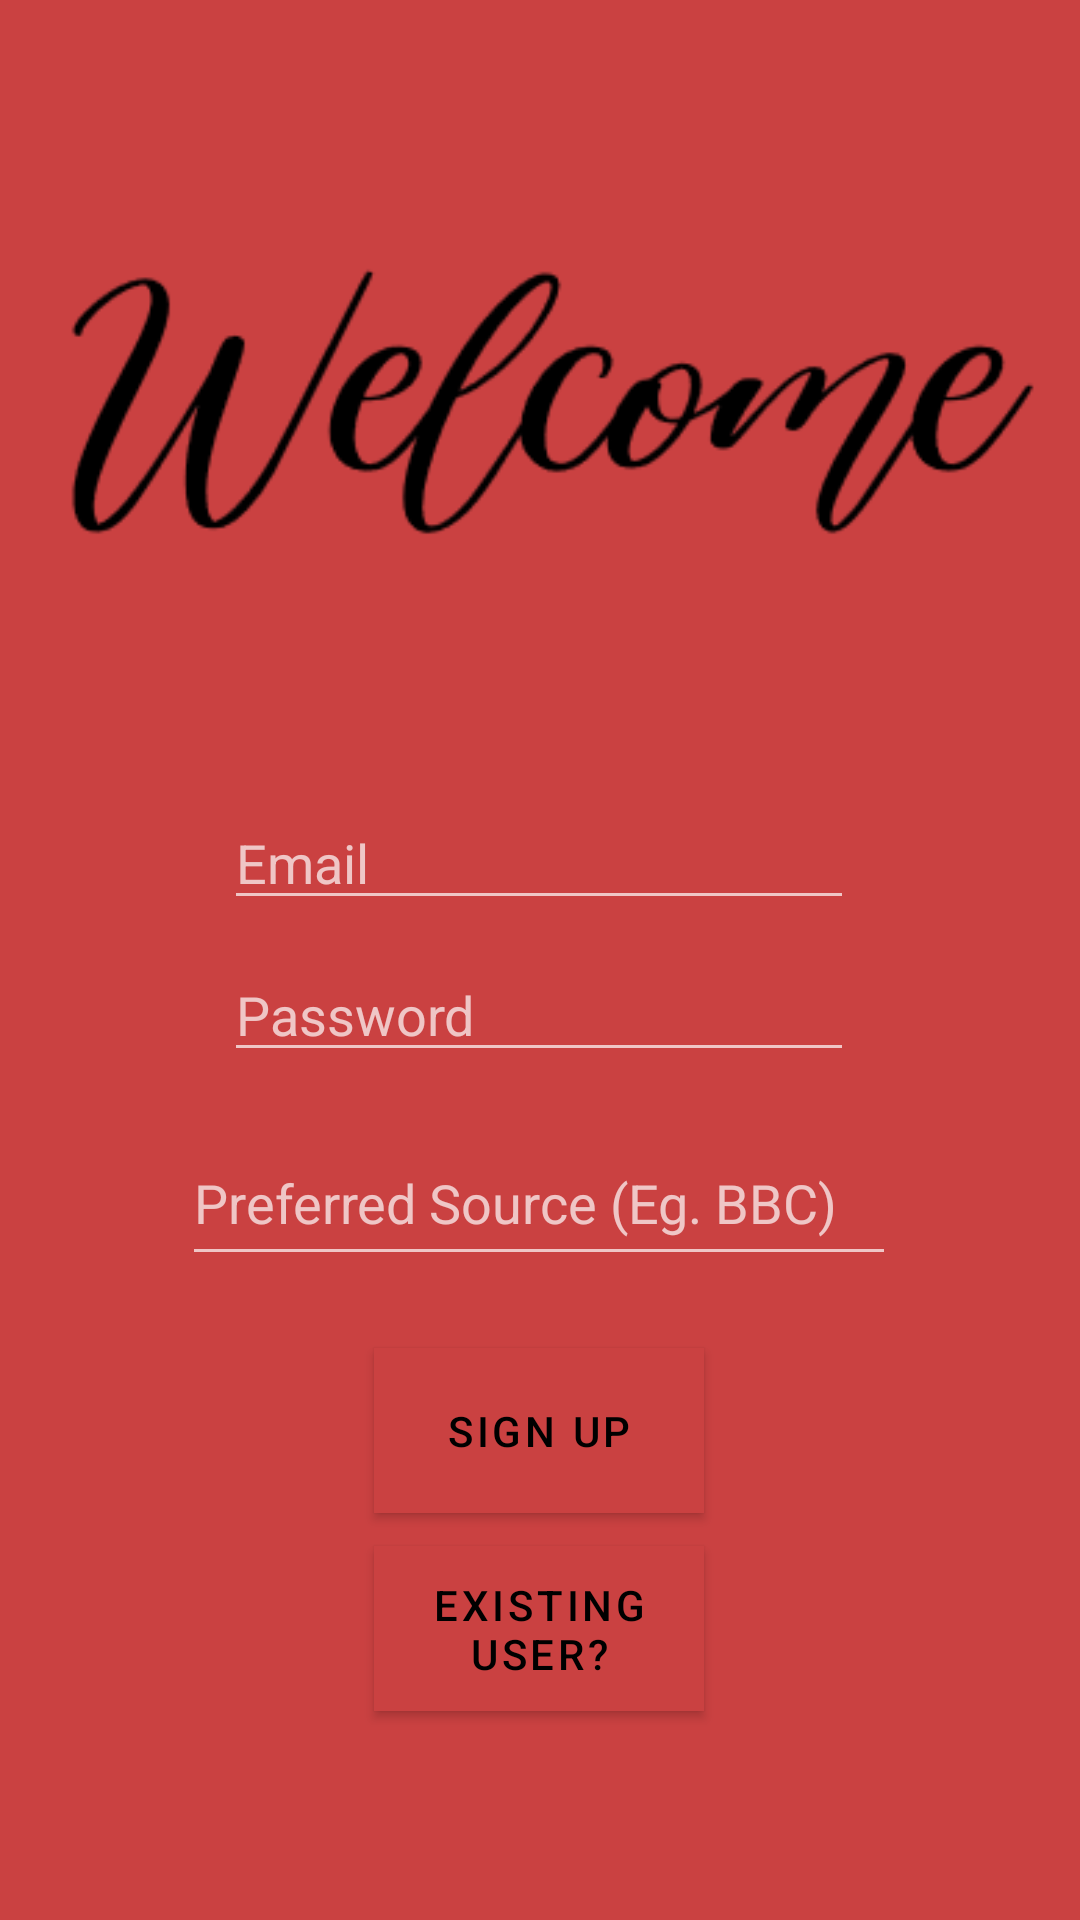

This screen was rendered from an Android layout file. Write that file and the resources it references.
<!-- AndroidManifest.xml: application theme Theme.NewsReader -->
<!-- res/layout/activity_register.xml -->
<?xml version="1.0" encoding="utf-8"?>
<androidx.constraintlayout.widget.ConstraintLayout xmlns:android="http://schemas.android.com/apk/res/android"
    xmlns:app="http://schemas.android.com/apk/res-auto"
    xmlns:tools="http://schemas.android.com/tools"
    android:layout_width="match_parent"
    android:layout_height="match_parent"
    android:background="@color/salmon"
    tools:context="com.example.newsreader.ui.LoginActivity">


    <Button
        android:id="@+id/signUpBtn"
        android:layout_width="110dp"
        android:layout_height="55dp"
        android:layout_marginTop="92dp"
        android:background="@color/black"
        android:text="@string/sign_up_button"
        app:iconTint="#FFFFFF"
        app:layout_constraintEnd_toEndOf="parent"
        app:layout_constraintHorizontal_bias="0.498"
        app:layout_constraintStart_toStartOf="parent"
        app:layout_constraintTop_toBottomOf="@+id/passwordFieldRegister" />

    <Button
        android:id="@+id/existingUserButton"
        android:layout_width="110dp"
        android:layout_height="55dp"
        android:background="@color/black"
        android:text="@string/existing_user"
        app:iconTint="#FFFFFF"
        app:layout_constraintBottom_toBottomOf="parent"
        app:layout_constraintEnd_toEndOf="parent"
        app:layout_constraintHorizontal_bias="0.498"
        app:layout_constraintStart_toStartOf="parent"
        app:layout_constraintTop_toBottomOf="@+id/signUpBtn"
        app:layout_constraintVertical_bias="0.138" />

    <ImageView
        android:id="@+id/welcomeImage"
        android:layout_width="wrap_content"
        android:layout_height="wrap_content"
        android:contentDescription="@string/welcome_image"
        app:layout_constraintBottom_toBottomOf="parent"
        app:layout_constraintEnd_toEndOf="parent"
        app:layout_constraintStart_toStartOf="parent"
        app:layout_constraintTop_toTopOf="parent"
        app:layout_constraintVertical_bias="0.117"
        app:srcCompat="@drawable/image_welcome" />

    <EditText
        android:id="@+id/emailFieldRegister"
        android:layout_width="wrap_content"
        android:layout_height="wrap_content"
        android:autofillHints=""
        android:ems="10"
        android:hint="@string/email_hint"
        android:inputType="textEmailAddress"
        app:layout_constraintBottom_toBottomOf="parent"
        app:layout_constraintEnd_toEndOf="parent"
        app:layout_constraintHorizontal_bias="0.497"
        app:layout_constraintStart_toStartOf="parent"
        app:layout_constraintTop_toBottomOf="@+id/welcomeImage"
        app:layout_constraintVertical_bias="0.099" />

    <EditText
        android:id="@+id/passwordFieldRegister"
        android:layout_width="wrap_content"
        android:layout_height="wrap_content"
        android:autofillHints=""
        android:ems="10"
        android:hint="@string/pw_hint"
        android:inputType="textPassword"
        app:layout_constraintBottom_toBottomOf="parent"
        app:layout_constraintEnd_toEndOf="parent"
        app:layout_constraintHorizontal_bias="0.497"
        app:layout_constraintStart_toStartOf="parent"
        app:layout_constraintTop_toBottomOf="@+id/emailFieldRegister"
        app:layout_constraintVertical_bias="0.032" />

    <EditText
        android:id="@+id/sourceFieldRegister"
        android:layout_width="238dp"
        android:layout_height="52dp"
        android:autofillHints=""
        android:ems="10"
        android:hint="@string/source_field_hint"
        android:inputType="text"
        app:layout_constraintBottom_toTopOf="@+id/signUpBtn"
        app:layout_constraintEnd_toEndOf="parent"
        app:layout_constraintHorizontal_bias="0.497"
        app:layout_constraintStart_toStartOf="parent"
        app:layout_constraintTop_toBottomOf="@+id/passwordFieldRegister"
        app:layout_constraintVertical_bias="0.4" />

    <ProgressBar
        android:id="@+id/progressBarRegister"
        style="?android:attr/progressBarStyle"
        android:layout_width="wrap_content"
        android:layout_height="wrap_content"
        app:layout_constraintBottom_toBottomOf="parent"
        app:layout_constraintEnd_toEndOf="parent"
        app:layout_constraintStart_toStartOf="parent"
        app:layout_constraintTop_toBottomOf="@+id/existingUserButton"
        android:visibility="invisible"/>
</androidx.constraintlayout.widget.ConstraintLayout>
<!-- resources referenced by this layout -->
<resources>
  <color name="black">#FF000000</color>
  <color name="salmon">#CA4141</color>
  <!-- drawable image_welcome: png bitmap (drawable, 11610 bytes) -->
  <string name="email_hint">Email</string>
  <string name="existing_user">Existing User?</string>
  <string name="pw_hint">Password</string>
  <string name="sign_up_button">Sign Up</string>
  <string name="source_field_hint">Preferred Source (Eg. BBC)</string>
  <string name="welcome_image">Welcome Image</string>
  <style name="Theme.NewsReader" parent="Theme.MaterialComponents.NoActionBar">
          
          <item name="colorPrimary">@color/salmon</item>
          <item name="colorSecondary">@color/salmon</item>
          <item name="colorAccent">@color/white</item>
          
          <item name="android:statusBarColor" tools:targetApi="l">?attr/colorSecondary</item>
          
      </style>
  <color name="white">#FFFFFFFF</color>
</resources>
